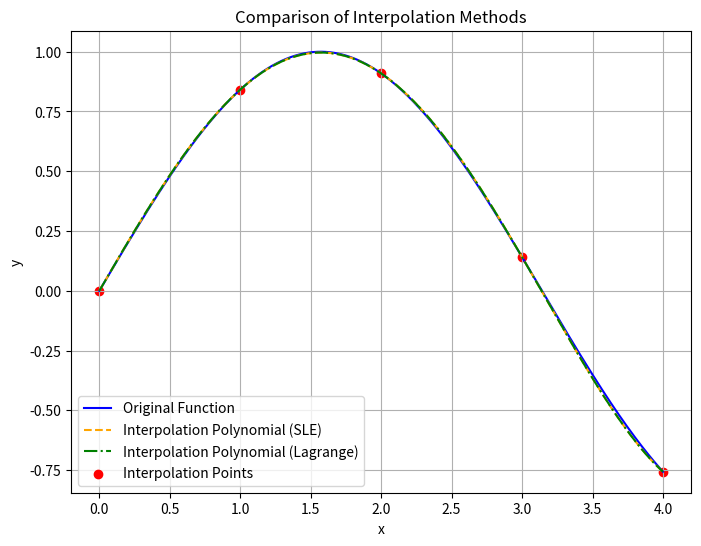

The matplotlib source for this figure:
import numpy as np
import matplotlib.pyplot as plt

def F(x):
    return np.sin(x)

def lagrange_interpolation(x_points, y_points, x):
    n = len(x_points)
    P = 0
    for i in range(n):
        L_i = 1
        for j in range(n):
            if i != j:
                L_i *= (x - x_points[j]) / (x_points[i] - x_points[j])
        P += y_points[i] * L_i
    return P

a, b = 0, 4  
m = 5         


x_points = np.linspace(a, b, m)
y_points = F(x_points)


V = np.vander(x_points, m)
coeffs = np.linalg.solve(V, y_points)


def P_sle(x):
    return np.polyval(coeffs, x)

x_fine = np.linspace(a, b, 500)
f_values = F(x_fine)
p_sle_values = P_sle(x_fine)
p_lagrange_values = [lagrange_interpolation(x_points, y_points, xi) for xi in x_fine]

plt.figure(figsize=(8, 6))
plt.plot(x_fine, f_values, label="Original Function", color="blue")
plt.plot(x_fine, p_sle_values, label="Interpolation Polynomial (SLE)", linestyle="--", color="orange")
plt.plot(x_fine, p_lagrange_values, label="Interpolation Polynomial (Lagrange)", linestyle="-.", color="green")
plt.scatter(x_points, y_points, color="red", label="Interpolation Points")
plt.legend()
plt.title("Comparison of Interpolation Methods")
plt.xlabel("x")
plt.ylabel("y")
plt.grid()
plt.show()
